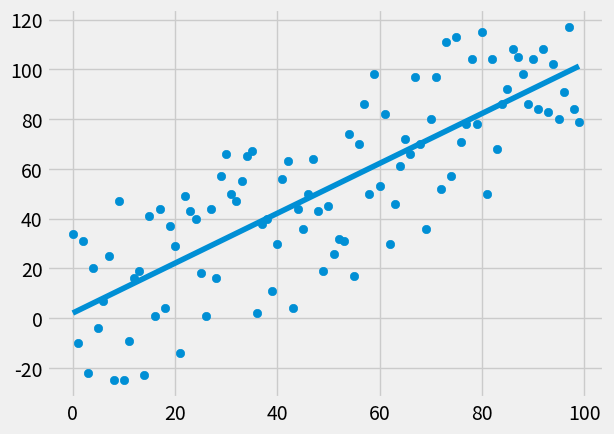

The script that saved this image:
from statistics import mean
import numpy as np
import matplotlib.pyplot as plt
from matplotlib import style
import random

style.use('fivethirtyeight')

def create_dataset(size, variance, step=2, correlation=False):
    val = 1
    ys = []

    for i in range(size):
        y = val + random.randrange(-variance, variance)
        ys.append(y)
        if correlation and correlation == 'pos':
            val += step
        elif correlation and correlation == 'neg':
            val -= step
    xs = [i for i in range(len(ys))]

    return np.array(xs, dtype=np.float64), np.array(ys, dtype=np.float64)

def best_fit_slope_and_intercept(xs, ys):
    m = ( ((mean(xs) * mean(ys)) - mean(xs * ys)) / 
                ((mean(xs)**2 - mean(xs**2))) )
    
    b = mean(ys) - m*(mean(xs))
    return m, b

def squared_error(ys_orig, ys_line):
    return sum((ys_line - ys_orig)**2)

def coefficient_of_determination(ys_orig, ys_line):
    y_mean_line = [mean(ys_orig) for ys in ys_orig]
    squared_error_rgr = squared_error(ys_orig, ys_line)
    squared_error_y_mean = squared_error(ys_orig, y_mean_line)

    return 1 - (squared_error_rgr / squared_error_y_mean)

xs, ys = create_dataset(100, 40, 1, correlation='pos')

m, b = best_fit_slope_and_intercept(xs, ys)

regression_line = [(m*x)+b for x in xs]

predict_x = 8
predict_y = (m*predict_x)+b

r_squared = coefficient_of_determination(ys, regression_line)


plt.scatter(xs,ys)
plt.plot(xs,regression_line)
plt.show()

